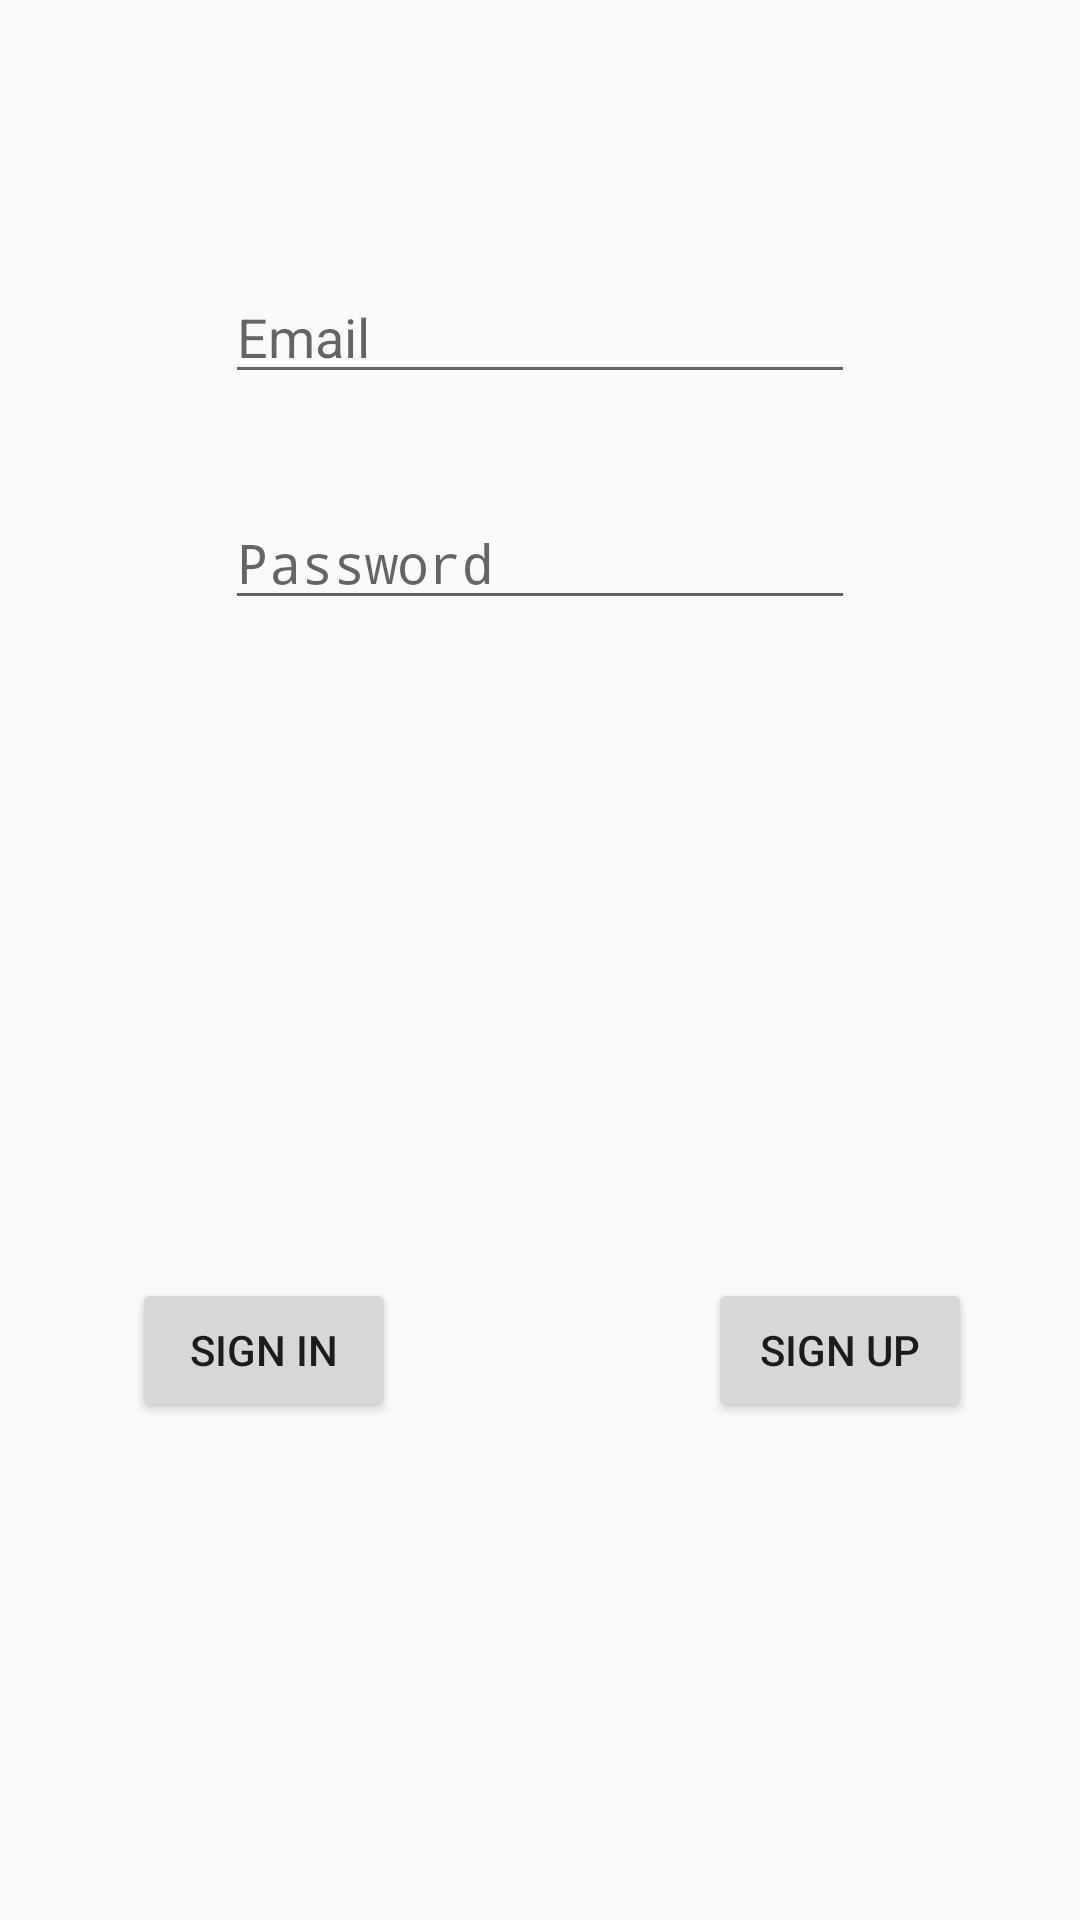

Layout XML and referenced resources for this Android screen:
<!-- AndroidManifest.xml: application theme AppTheme -->
<!-- res/layout/activity_sign_up.xml -->
<?xml version="1.0" encoding="utf-8"?>
<android.support.constraint.ConstraintLayout xmlns:android="http://schemas.android.com/apk/res/android"
    xmlns:app="http://schemas.android.com/apk/res-auto"
    xmlns:tools="http://schemas.android.com/tools"
    android:layout_width="match_parent"
    android:layout_height="match_parent"
    tools:context="com.skies.ajayioluwatobi.skies.SignUpActivity"
    android:background="@drawable/skies_background">

    <RelativeLayout
        android:layout_width="match_parent"
        android:layout_height="match_parent">

        <Button
            android:id="@+id/button3"
            android:layout_width="wrap_content"
            android:layout_height="wrap_content"
            android:layout_alignParentBottom="true"
            android:layout_alignParentLeft="true"
            android:layout_alignParentStart="true"
            android:layout_marginBottom="166dp"
            android:layout_marginLeft="44dp"
            android:layout_marginStart="44dp"
            android:text="Sign In" />

        <Button
            android:id="@+id/button4"
            android:layout_width="wrap_content"
            android:layout_height="wrap_content"
            android:layout_alignBaseline="@+id/button3"
            android:layout_alignBottom="@+id/button3"
            android:layout_alignParentEnd="true"
            android:layout_alignParentRight="true"
            android:layout_marginEnd="36dp"
            android:layout_marginRight="36dp"
            android:text="SIGN UP" />

        <EditText
            android:id="@+id/editText5"
            android:textColor="@android:color/white"
            android:layout_width="wrap_content"
            android:layout_height="wrap_content"
            android:layout_alignParentTop="true"
            android:layout_centerHorizontal="true"
            android:layout_marginTop="90dp"
            android:ems="10"
            android:hint="Email"
            android:inputType="textEmailAddress" />

        <EditText
            android:id="@+id/editText6"
            android:layout_width="wrap_content"
            android:layout_height="wrap_content"
            android:layout_below="@+id/editText5"
            android:layout_centerHorizontal="true"
            android:layout_marginTop="34dp"
            android:ems="10"
            android:hint="Password"
            android:inputType="textPassword"
            android:textColor="@android:color/white" />

    </RelativeLayout>
</android.support.constraint.ConstraintLayout>
<!-- resources referenced by this layout -->
<resources>
  <style name="AppTheme" parent="Theme.AppCompat.Light.DarkActionBar">
          
          <item name="colorPrimaryDark">@color/colorPrimaryDark</item>
          <item name="colorAccent">@color/colorAccent</item>
          <item name="colorPrimary">#000000</item>
      </style>
  <!-- not gathered from this repository: default colours our renderer supplied (Android Studio template values) -->
  <color name="colorPrimaryDark">#FF3700B3</color>
  <color name="colorAccent">#FF03DAC5</color>
</resources>
